Run: headless pygame with SDL's dummy video driver; simulated clock (each Clock.tick advances the game by its frame time, no real sleeping); random seed 0; keys injected as events and as key.get_pressed() state; mouse plan: one left click at the window centre at the start of phase 2, then a move to the lower-right quarter at the start of phase 3.
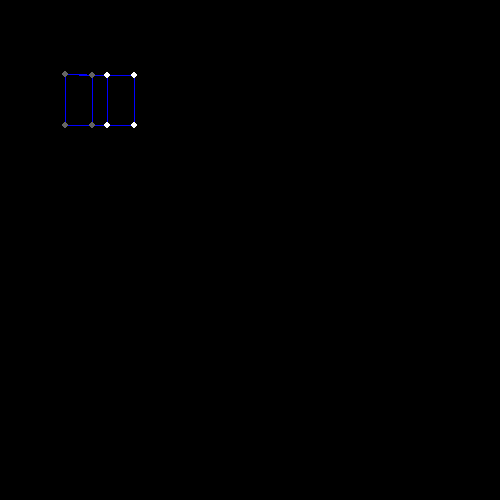
Frame 1 of 4 · flips 1–60 · no input
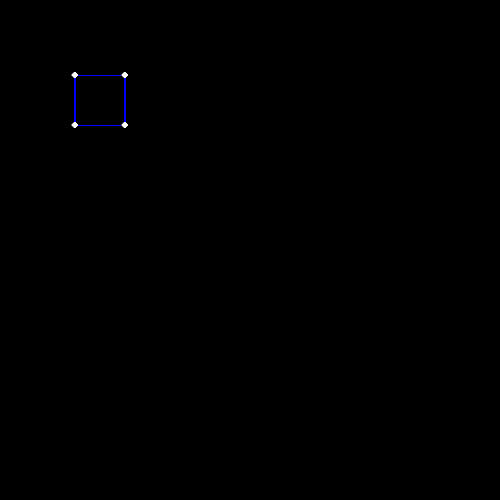
Frame 2 of 4 · flips 61–180 · clicked the window centre · tapped SPACE, RETURN · held RIGHT (→), D
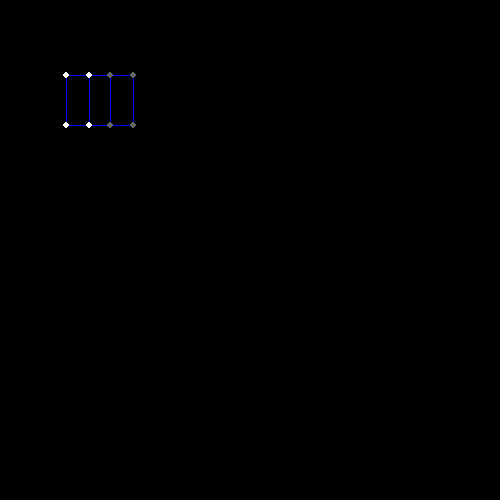
Frame 3 of 4 · flips 181–300 · moved the mouse to the lower-right quarter · held DOWN (↓), S
Frame 4 of 4 · flips 301–420 · held LEFT (←), A, UP (↑), W · screen same as frame 1, image omitted

The pygame program that drew these frames:

import pygame as pg
import math

_BLACK = (0, 0, 0)
_DARK_GRAY = (40, 40, 40)
_GRAY = (100, 100, 100)
_WHITE = (255, 255, 255)

draw_speed = 60
clock = pg.time.Clock()


class Cube:
    def __init__(self, surface, color, position, rotation, scale):
        self.surface = surface

        self.color = color

        self.position = position
        self.rotation = rotation
        self.scale = scale

        # Relative to center-point
        self.edge_points = (
            # Top-left
            # Top-Right
            # Bottom-Left
            # Bottom-Right

            # Behind
            [self.position[0] - self.scale[0] / 2, self.position[1] - self.scale[1] / 2, self.position[2] - self.scale[2] / 2, _GRAY],
            [self.position[0] + self.scale[0] / 2, self.position[1] - self.scale[1] / 2, self.position[2] - self.scale[2] / 2, _GRAY],
            [self.position[0] - self.scale[0] / 2, self.position[1] + self.scale[1] / 2, self.position[2] - self.scale[2] / 2, _GRAY],
            [self.position[0] + self.scale[0] / 2, self.position[1] + self.scale[1] / 2, self.position[2] - self.scale[2] / 2, _GRAY],

            # Front
            [self.position[0] - self.scale[0] / 2, self.position[1] - self.scale[1] / 2, self.position[2] / 2 + self.scale[2] / 2, _WHITE],
            [self.position[0] + self.scale[0] / 2, self.position[1] - self.scale[1] / 2, self.position[2] / 2 + self.scale[2] / 2, _WHITE],
            [self.position[0] - self.scale[0] / 2, self.position[1] + self.scale[1] / 2, self.position[2] / 2 + self.scale[2] / 2, _WHITE],
            [self.position[0] + self.scale[0] / 2, self.position[1] + self.scale[1] / 2, self.position[2] / 2 + self.scale[2] / 2, _WHITE],
        )

        self.rotate_x(90 - self.rotation[0])
        self.rotate_y(90 - self.rotation[1])
        self.rotate_z(90 - self.rotation[2])

    def rotate_z(self, degrees):
        for ind, _ in enumerate(self.edge_points):
            r_x = self.edge_points[ind][0] - self.position[0]
            r_y = self.edge_points[ind][1] - self.position[1]
            r = math.hypot(r_x, r_y)
            theta = math.atan2(r_y, r_x) - math.radians(degrees)

            self.edge_points[ind][0] = self.position[0] + r * math.cos(theta)
            self.edge_points[ind][1] = self.position[1] + r * math.sin(theta)

    def rotate_y(self, degrees):
        for ind, _ in enumerate(self.edge_points):
            r_x = self.edge_points[ind][0] - self.position[0]
            r_z = self.edge_points[ind][2] - self.position[2]
            r = math.hypot(r_x, r_z)
            theta = math.atan2(r_x, r_z) - math.radians(degrees)

            self.edge_points[ind][0] = self.position[0] + r * math.cos(theta)
            self.edge_points[ind][2] = self.position[2] + r * math.sin(theta)

    def rotate_x(self, degrees):
        for ind, _ in enumerate(self.edge_points):
            r_y = self.edge_points[ind][1] - self.position[1]
            r_z = self.edge_points[ind][2] - self.position[2]
            r = math.hypot(r_y, r_z)
            theta = math.atan2(r_y, r_z) - math.radians(degrees)

            self.edge_points[ind][1] = self.position[1] + r * math.cos(theta)
            self.edge_points[ind][2] = self.position[2] + r * math.sin(theta)


    def render_points(self, point_radius):
        pg.draw.line(self.surface, (0, 0, 255), self.edge_points[0][:2], self.edge_points[2][:2], 1)
        pg.draw.line(self.surface, (0, 0, 255), self.edge_points[2][:2], self.edge_points[3][:2], 1)
        pg.draw.line(self.surface, (0, 0, 255), self.edge_points[1][:2], self.edge_points[3][:2], 1)
        pg.draw.line(self.surface, (0, 0, 255), self.edge_points[0][:2], self.edge_points[1][:2], 1)

        pg.draw.line(self.surface, (0, 0, 255), self.edge_points[4][:2], self.edge_points[6][:2], 1)
        pg.draw.line(self.surface, (0, 0, 255), self.edge_points[6][:2], self.edge_points[7][:2], 1)
        pg.draw.line(self.surface, (0, 0, 255), self.edge_points[5][:2], self.edge_points[7][:2], 1)
        pg.draw.line(self.surface, (0, 0, 255), self.edge_points[4][:2], self.edge_points[5][:2], 1)

        pg.draw.line(self.surface, (0, 0, 255), self.edge_points[0][:2], self.edge_points[4][:2], 1)
        pg.draw.line(self.surface, (0, 0, 255), self.edge_points[1][:2], self.edge_points[5][:2], 1)
        pg.draw.line(self.surface, (0, 0, 255), self.edge_points[2][:2], self.edge_points[6][:2], 1)
        pg.draw.line(self.surface, (0, 0, 255), self.edge_points[3][:2], self.edge_points[7][:2], 1)


        for x, y, _, color in self.edge_points:
            pg.draw.circle(self.surface, color, (x, y), point_radius)


def setup():
    display_width = 500
    display_height = 500

    pg.init()
    dis = pg.display.set_mode((display_width, display_height))
    pg.display.set_caption('Pseudo-3D')

    dis.fill(_BLACK)
    pg.display.update()

    loop(dis)

def loop(dis):
    running = True

    x = 0
    y = 0
    z = 0

    while running:
        for event in pg.event.get():
            if event.type == pg.QUIT:
                running=False

        dis.fill(_BLACK)

        # if pg.mouse.get_pressed()[0]:
        # pressed = pg.key.get_pressed()
        # if pressed[pg.K_SPACE]:
        cube = Cube(dis, _WHITE, (100, 100, 0), (x, 0, 0), (50, 50, 50))
        cube.render_points(3)

        x += 1
        y += 1
        z += 1

        clock.tick(draw_speed)

        pg.display.flip()
    pg.quit()

if __name__=='__main__':
    setup()
